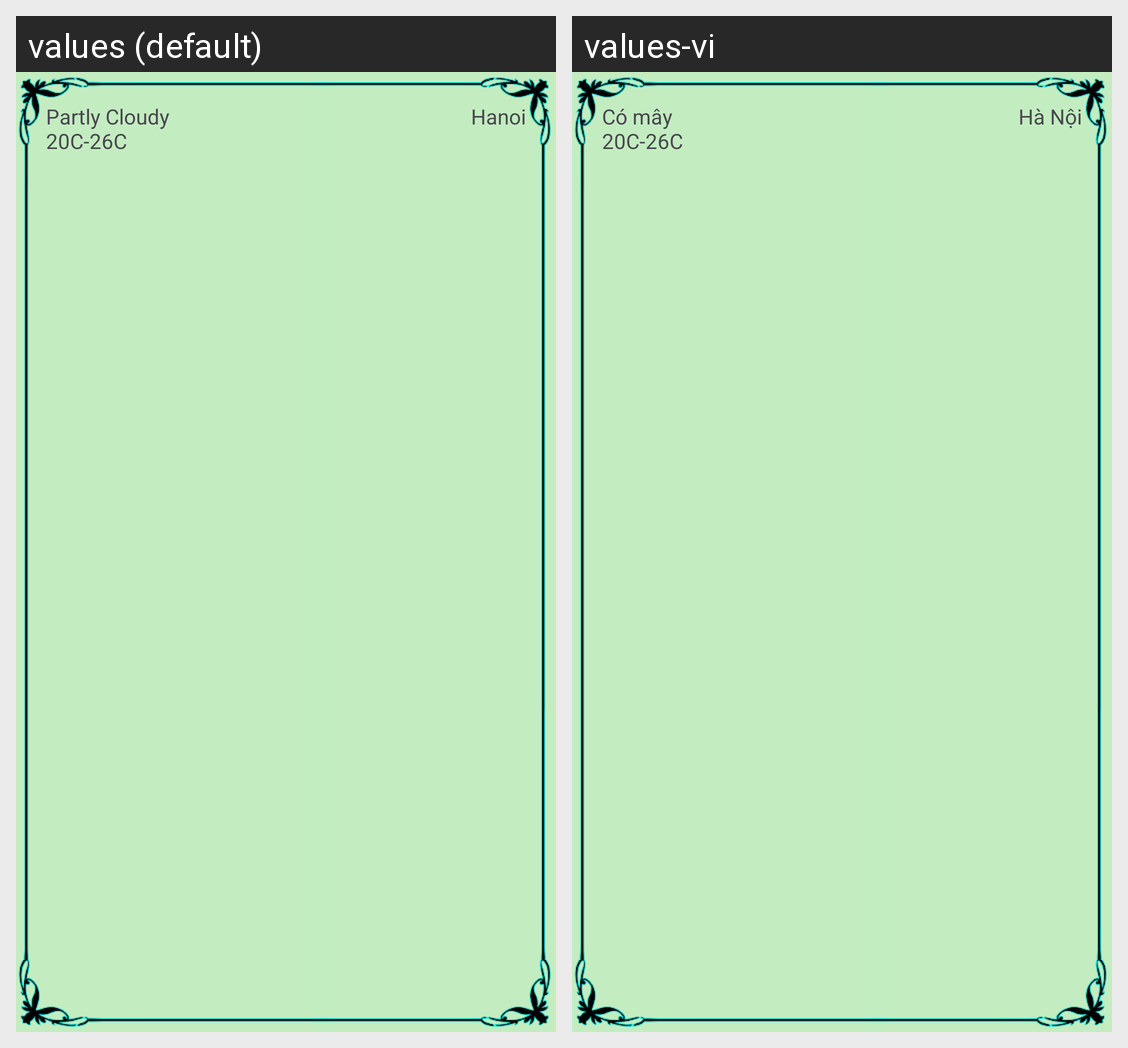

This grid shows one Android layout under two languages. Give, for every string resource on the screen, its name, the default text and each shown locale's text.
Android screen res/layout/fragment_weather.xml rendered under 2 locales, left to right: values (default), values-vi. Device: Nexus 5 (rendered at 1080×1920; each locale shown at half size, 540×960, under a caption strip naming it); theme Theme.USTHWeather2.
Strings drawn on this screen, with the default value and each locale's value (text and hints the layout hard-codes, and strings that could not be matched under every locale, appear in the picture but are not listed):

partly_cloudy
  values: Partly Cloudy
      20C-26C
  values-vi: Có mây
      20C-26C

hanoi
  values: Hanoi
  values-vi: Hà Nội
